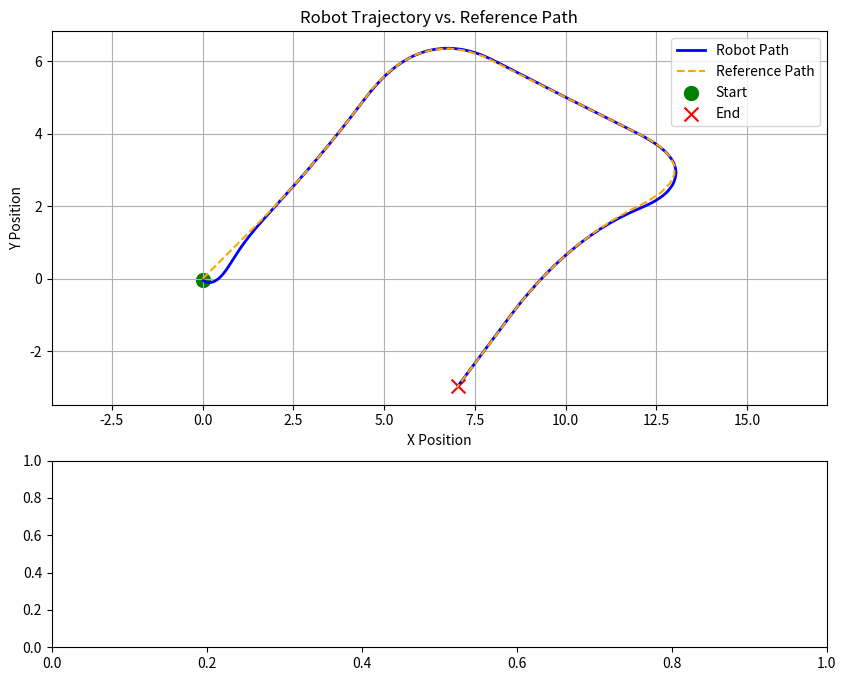

Recreate this plot in Python.
import numpy as np
import math
import matplotlib.pyplot as plt

lookaheads=[]

class Point:
    def __init__(self, x, y):
        self.point = (x, y)


class Chaikin_Smooth:
    def __init__(self, points: list[Point]):
        self.points = points

    def smooth_path(self, num_iterations: int):
        for _ in range(num_iterations):
            new_points = []
            for i in range(len(self.points) - 1):
                p0 = self.points[i].point
                p1 = self.points[i + 1].point
                q = (0.75 * p0[0] + 0.25 * p1[0], 0.75 * p0[1] + 0.25 * p1[1])
                r = (0.25 * p0[0] + 0.75 * p1[0], 0.25 * p0[1] + 0.75 * p1[1])
                q_point = Point(q[0], q[1])
                r_point = Point(r[0], r[1])
                new_points.append(q_point)
                new_points.append(r_point)
            new_points.insert(0, self.points[0])  # add first point
            new_points.append(self.points[-1])
            self.points = new_points
        return self.points


class Drive:
    def __init__(self, x, y, theta, track_width, wheel_base):
        self.x = x
        self.y = y
        self.theta = theta
        self.track_width = track_width
        self.wheel_base = wheel_base
        self.speed = 0
        self.omega = 0
        self.x_list = []
        self.y_list = []
        self.theta_list = []
        self.velocities = []
        self.time_steps = []  # Track time/step index

    def forward(self, left_speed: float, right_speed: float, dt: float):
        speed = (right_speed + left_speed) / 2
        omega = (right_speed - left_speed) / self.track_width
        self.theta += omega * dt
        self.x += speed * np.cos(self.theta) * dt
        self.y += speed * np.sin(self.theta) * dt
        self.speed = speed
        self.omega = omega
        self.x_list.append(self.x)
        self.y_list.append(self.y)
        self.theta_list.append(self.theta)
        self.time_steps.append(len(self.time_steps))  # Track step index

    def inverse(self, forward: float, omega: float) -> tuple[float, float]:
        vl = forward - ((omega * self.track_width) / 2)
        vr = forward + ((omega * self.track_width) / 2)
        return vl, vr

    def reset_pose(self, x, y, theta):
        self.x = x
        self.y = y
        self.theta = theta
        self.x_list = [x]
        self.y_list = [y]
        self.theta_list = [theta]

class Stanley_Controller:
    def __init__(self, drive: Drive, k: float, vel, lookahead):
        self.drive = drive
        self.k = k
        self.vel = vel
        self.lookahead = lookahead
        pass
    
    def calculate(self, path: list[Point]):
        robot_pose = (self.drive.x, self.drive.y)
        theta = self.drive.theta
        distances = [math.hypot(p.point[0] - robot_pose[0], p.point[1] - robot_pose[1]) for p in path]
        closest_idx = distances.index(min(distances))
        shortest_point = path[closest_idx]
        next_point = path[closest_idx + 1] if closest_idx + 1 < len(path) else shortest_point
        dx = next_point.point[0] - shortest_point.point[0]
        dy = next_point.point[1] - shortest_point.point[1]
        path_heading = math.atan2(dy, dx)
        heading_error = math.atan2(math.sin(path_heading - theta), math.cos(path_heading - theta))
        rx = robot_pose[0] - shortest_point.point[0]
        ry = robot_pose[1] - shortest_point.point[1]
        cross_track_error = rx * math.sin(path_heading) - ry * math.cos(path_heading)
        v = max(self.drive.speed, 0.1)
        steering_angle = heading_error + math.atan((self.k * cross_track_error) / v)
        steering_radius = self.drive.wheel_base / (math.tan(steering_angle) + 1e-6)

        return steering_angle
    
    def calculate_feedback(self, path: list[Point], heading_kP, cte_kP, dist_kP):
        robot_pose = (self.drive.x, self.drive.y)
        theta = self.drive.theta
        distances = [math.hypot(p.point[0] - robot_pose[0], p.point[1] - robot_pose[1]) for p in path]
        closest_idx = distances.index(min(distances))
        shortest_point = path[closest_idx]
        next_point = path[closest_idx + 1] if closest_idx + 1 < len(path) else shortest_point
        dx = next_point.point[0] - shortest_point.point[0]
        dy = next_point.point[1] - shortest_point.point[1]
        path_heading = math.atan2(dy, dx)
        heading_error = math.atan2(math.sin(path_heading - theta), math.cos(path_heading - theta))
        rx = robot_pose[0] - shortest_point.point[0]
        ry = robot_pose[1] - shortest_point.point[1]
        cross_track_error = rx * math.sin(path_heading) - ry * math.cos(path_heading)
        v = max(self.drive.speed, 0.1)
        steering_angle = heading_error + math.atan((self.k * cross_track_error) / v)
        steering_radius = self.drive.wheel_base / (math.tan(steering_angle) + 1e-6)
        dist_error = math.hypot(shortest_point.point[0]-robot_pose[0], shortest_point.point[1] - robot_pose[1])

        heading_correction = heading_kP*heading_error
        cte_correction = cte_kP*cross_track_error
        dist_correction = dist_kP*dist_error

        return dist_correction, cte_correction+heading_correction

    def follow_path_feedback(self, path: list[Point],heading_kP, cte_kP, dist_kP):
        dt = 0.1
        for t in range(1000):
            dist_correction, omega = self.calculate_feedback(path,heading_kP, cte_kP, dist_kP)
            v = 0.5+dist_correction
            vl, vr = self.drive.inverse(v, omega)
            print(v,omega)
            self.drive.forward(vl, vr, dt)
            if (
                np.linalg.norm(
                    np.array([self.drive.x, self.drive.y]) - np.array(path[-1].point)
                )
                < 0.1
            ):
                break

    
    def follow_path(self, path: list[Point]):
        dt = 0.1
        for t in range(1000):
            radius = self.calculate(path)
            vl, vr = self.drive.inverse(self.vel, radius)
            self.drive.forward(vl, vr, dt)
            if (
                np.linalg.norm(
                    np.array([self.drive.x, self.drive.y]) - np.array(path[-1].point)
                )
                < 0.1
            ):
                break


class Pure_Pursuit_Controller:
    def __init__(
        self, drive: Drive, speed_parameter: float
    ):
        self.drive = drive
        self.speed_parameter = speed_parameter
        self.min_lookahead = 0.2
        self.max_lookahead = 0.75
        self.max_accel = 0.5
        self.max_vel = 0.5
        self.max_omega = math.pi

    def velocity_profile(self, max_accel, max_vel, path: list[Point]):
        if not path:
            return []
        distances = [math.hypot(p2.point[0] - p1.point[0], p2.point[1] - p1.point[1]) 
                for p1, p2 in zip(path[:-1], path[1:])]
    
    # Initialize velocity arrays
        forward_vel = [0.0] * len(path)  # Forward pass (accelerate)
        backward_vel = [0.0] * len(path)  # Backward pass (decelerate)
        forward_vel[0] = 0.0  # Start at rest
        for i in range(1, len(path)):
            forward_vel[i] = math.sqrt(forward_vel[i-1]**2 + 2 * max_accel * distances[i-1])
            if forward_vel[i] > max_vel:
                forward_vel[i] = max_vel

        backward_vel[-1] = 0.0  
        for i in range(len(path)-2, -1, -1):
            backward_vel[i] = math.sqrt(backward_vel[i+1]**2 + 2 * max_accel * distances[i])
            if backward_vel[i] > max_vel:
                backward_vel[i] = max_vel
    
        profile = [min(fv, bv) for fv, bv in zip(forward_vel, backward_vel)]
        profile[0]+=0.01
        return profile
        
        
    def calculate(self, path: list[Point]):
        robot_pose = (self.drive.x, self.drive.y)
        current_speed = abs(self.drive.speed)
        lookahead = np.clip(self.speed_parameter*current_speed, self.min_lookahead, self.max_lookahead)
        path_points = [(point.point[0], point.point[1]) for point in path]
        theta = self.drive.theta
        distances = [
            math.sqrt((p[0] - robot_pose[0]) ** 2 + (p[1] - robot_pose[1]) ** 2)
            for p in path_points
        ]
        closest_idx = min(range(len(distances)), key=lambda i: distances[i])
        lookahead_point = path_points[-1]
        for i in range(closest_idx, len(path_points)):
            p = path_points[i]
            dist = math.sqrt((p[0] - robot_pose[0]) ** 2 + (p[1] - robot_pose[1]) ** 2)
            if dist >= lookahead:
                lookahead_point = p
                break
        dx = lookahead_point[0] - robot_pose[0]
        dy = lookahead_point[1] - robot_pose[1]
        alpha = math.atan2(dy, dx) - theta
        alpha = math.atan2(math.sin(alpha), math.cos(alpha))
        dist = math.sqrt(dx**2 + dy**2)
        if abs(dist) < 1e-10:
            curvature = 0.0
        else:
            curvature = (2.0 * math.sin(alpha)) / lookahead #use lookahead instead of dist
        return curvature, lookahead
    
    def velocity_scaler(self, curvature: float, max_speed: float, max_omega: float):
    # Small curvature threshold to avoid division by near-zero
        curvature_threshold = 1e-6
    
        if abs(curvature) < curvature_threshold:
            return max_speed
        radius = 1.0 / max(abs(curvature), curvature_threshold)
        max_centripetal_accel = 2.0  # Maximum allowed centripetal acceleration (m/s²)
        smoothing_factor = 0.2# Controls how gradually velocity changes with curvature
        max_curve_speed = math.sqrt(max_centripetal_accel * radius)
        max_omega_speed = max_omega / max(abs(curvature), curvature_threshold)
        base_speed = min(max_speed, max_curve_speed, max_omega_speed)
        if hasattr(self, 'last_speed'):
            smoothed_speed = (1 - smoothing_factor) * self.last_speed + smoothing_factor * base_speed
        else:
            smoothed_speed = base_speed
        self.last_speed = smoothed_speed  
        return smoothed_speed

    def follow_path(self, path: list[Point]):
        dt = 0.05  # Time step
        global_velocities = self.velocity_profile(self.max_accel, self.max_vel, path)
    
        for t in range(1000):
            robot_pos = (self.drive.x, self.drive.y)
            curvature, lookahead = self.calculate(path)
            closest_idx = min(range(len(path)), 
                         key=lambda i: math.hypot(path[i].point[0]-robot_pos[0], 
                                               path[i].point[1]-robot_pos[1]))
            
            target_velocity_global = global_velocities[closest_idx]
            target_velocity_local = self.velocity_scaler(curvature, self.max_vel, self.max_omega)
            target_velocity = min(target_velocity_global, target_velocity_local)
            if hasattr(self, 'last_velocity'):
                max_dv = self.max_accel * dt
                target_velocity = np.clip(target_velocity, 
                                    self.last_velocity - max_dv, 
                                    self.last_velocity + max_dv)
            omega = curvature * target_velocity
            vl, vr = self.drive.inverse(target_velocity, omega)
            self.drive.forward(vl, vr, dt)
            self.last_velocity = target_velocity
            self.drive.velocities.append(target_velocity)
            if np.linalg.norm(np.array([self.drive.x, self.drive.y]) - np.array(path[-1].point)) < 0.1:
                break

path = [Point(0, 0), Point(3,3), Point(6,7), Point(10,5), Point(14,3), Point(10,1), Point(7,-3)]
smoothener = Chaikin_Smooth(path)
smooth_path = smoothener.smooth_path(3)
drive = Drive(0, 0,3*math.pi/2, 3,3)
controller = Pure_Pursuit_Controller(drive, 0.4)
stanley = Stanley_Controller(drive, 3.0, 1.0, 3)
stanley.follow_path_feedback(smooth_path,2.0,2.0,0.5)

fig, (ax1, ax2) = plt.subplots(2, 1, figsize=(10, 8), gridspec_kw={'height_ratios': [2, 1]})

# 1. Plot Robot Path vs. Reference (Top Subplot)
ax1.plot(drive.x_list, drive.y_list, label="Robot Path", color="blue", linewidth=2)
ax1.plot(
    [p.point[0] for p in smooth_path],
    [p.point[1] for p in smooth_path],
    label="Reference Path",
    linestyle="--",
    color="orange",
)
ax1.scatter(drive.x_list[0], drive.y_list[0], color='green', marker='o', s=100, label='Start')
ax1.scatter(drive.x_list[-1], drive.y_list[-1], color='red', marker='x', s=100, label='End')
ax1.set_xlabel("X Position")
ax1.set_ylabel("Y Position")
ax1.set_title("Robot Trajectory vs. Reference Path")
ax1.legend()
ax1.grid(True)
ax1.axis('equal')

# 2. Plot Velocity vs. Path Position (Bottom Subplot)
# Compute arc length (skip the first point to match velocities)
# arc_length = np.cumsum([np.hypot(drive.x_list[i] - drive.x_list[i-1], 
#                                 drive.y_list[i] - drive.y_list[i-1]) 
#                        for i in range(1, len(drive.x_list))])

# # Ensure velocities and arc_length have the same shape
# assert len(arc_length) == len(drive.velocities), "Mismatched dimensions!"

# # Plot velocity vs. arc length
# ax2.plot(arc_length, drive.velocities, label="Velocity", color="purple", linewidth=2)

# ax2.plot(arc_length, drive.velocities, label="Velocity", color="purple", linewidth=2)
# ax2.plot(arc_length, lookaheads, label="Lookahead", linestyle="--", color="red")
# ax2.set_xlabel("Distance Along Path (m)")
# ax2.set_ylabel("Velocity (m/s)")
# ax2.set_title("Velocity Profile vs. Path Position")
# ax2.legend()
# ax2.grid(True)

# plt.tight_layout()
plt.show()
